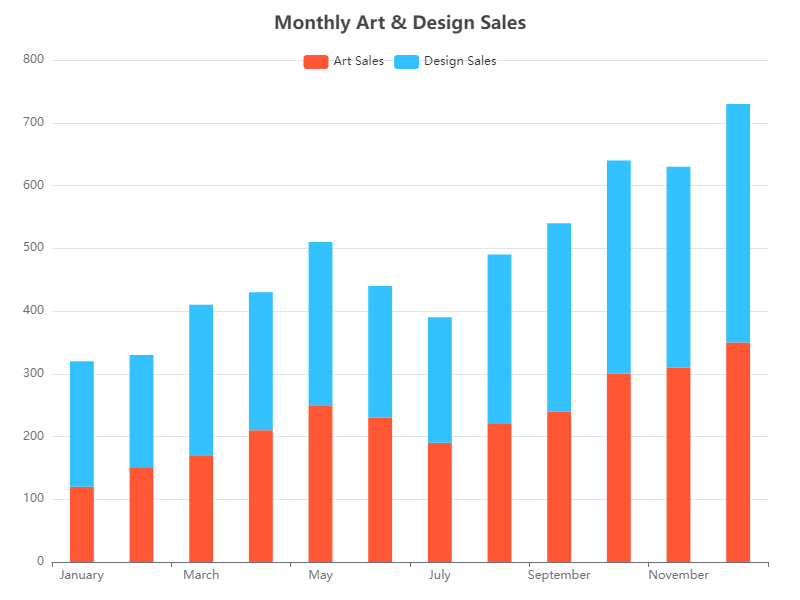

Values plotted in this chart, from the file beside it:
Month, Art Sales, Design Sales
January, 120, 200
February, 150, 180
March, 170, 240
April, 210, 220
May, 250, 260
June, 230, 210
July, 190, 200
August, 220, 270
September, 240, 300
October, 300, 340
November, 310, 320
December, 350, 380
